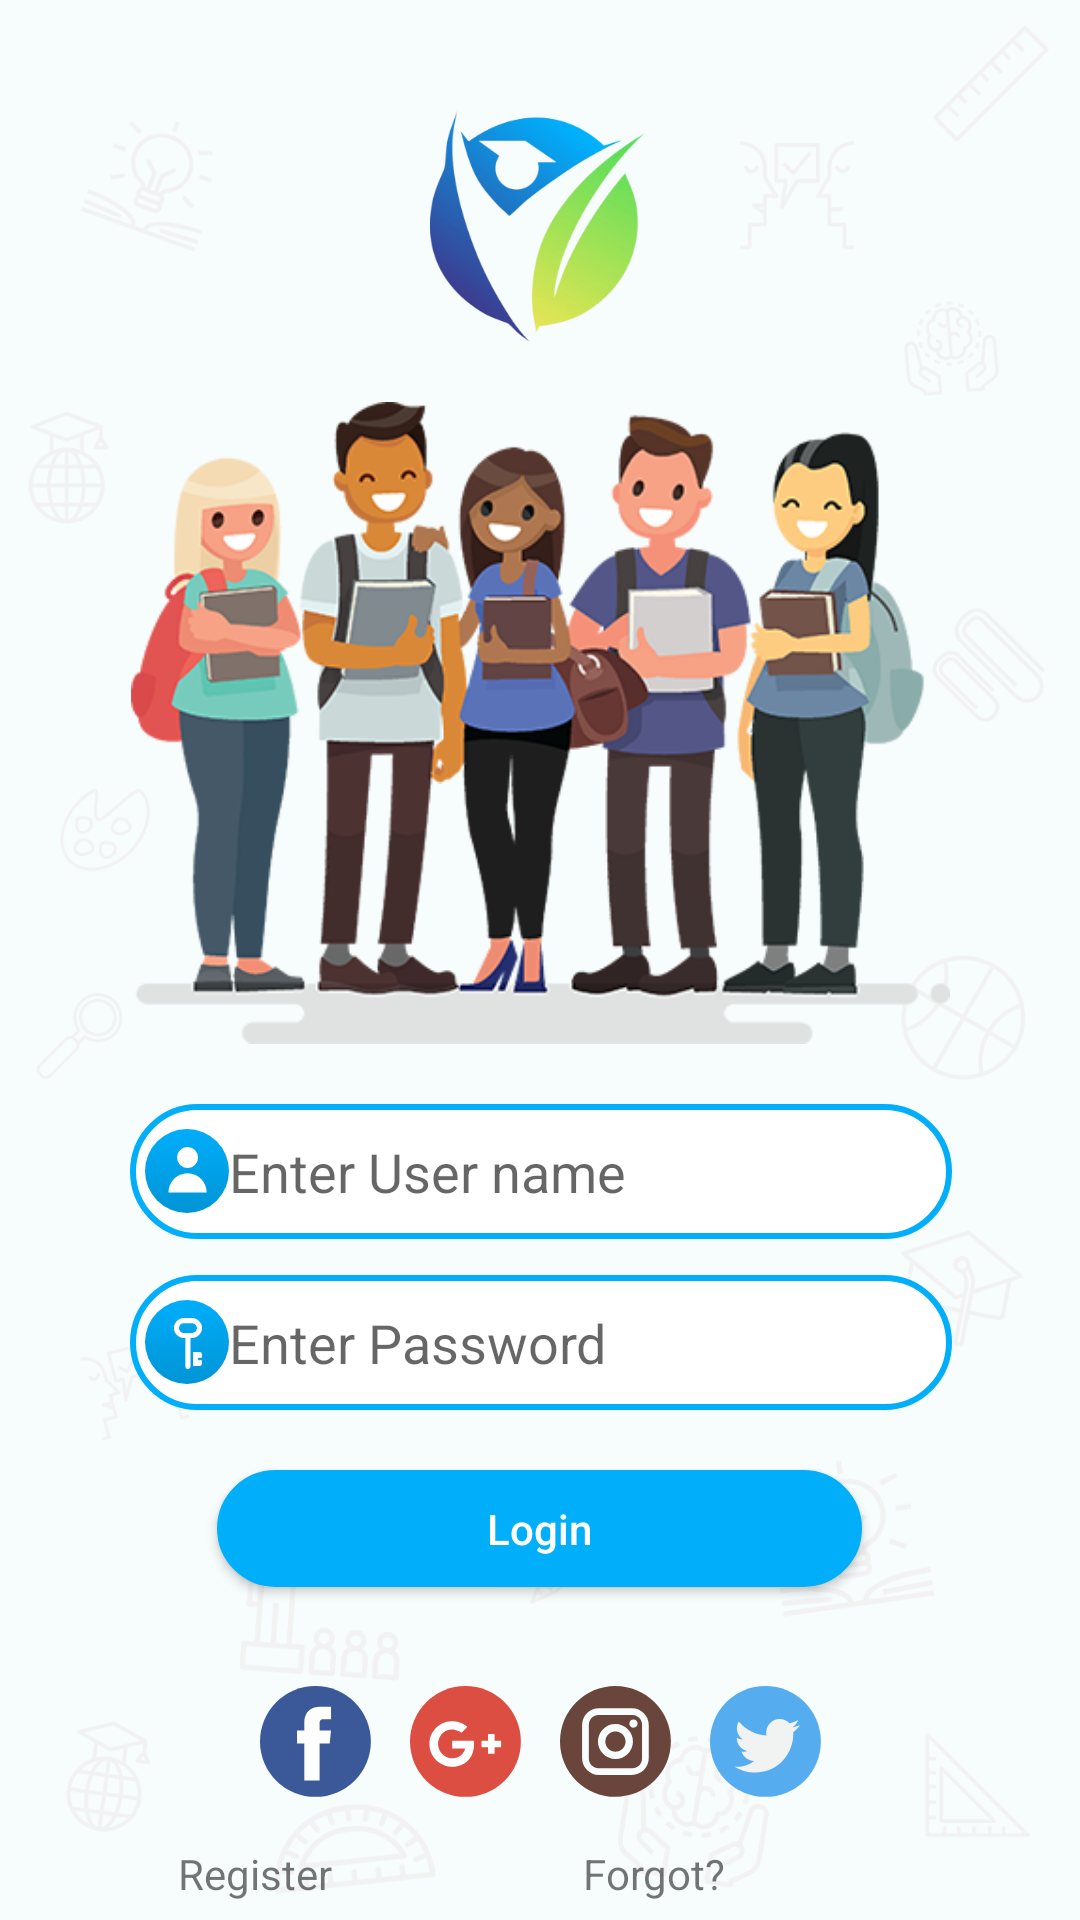

Produce the Android XML layout that renders to this screen, including the resource entries it uses.
<!-- AndroidManifest.xml: application theme AppTheme -->
<!-- res/layout/activity_login.xml -->
<?xml version="1.0" encoding="utf-8"?>
<androidx.constraintlayout.widget.ConstraintLayout
        xmlns:android="http://schemas.android.com/apk/res/android"
        xmlns:tools="http://schemas.android.com/tools"
        xmlns:app="http://schemas.android.com/apk/res-auto"
        android:layout_width="match_parent"
        android:layout_height="match_parent"
        android:background="@drawable/login_bg"
        tools:context=".accounting.login.LoginActivity">
    <androidx.appcompat.widget.AppCompatImageView
            android:src="@drawable/grabteacher_logo"
            android:layout_width="wrap_content"
            android:layout_height="wrap_content"
            app:layout_constraintEnd_toEndOf="parent"
            android:layout_marginEnd="8dp"
            android:layout_marginRight="8dp"
            app:layout_constraintStart_toStartOf="parent"
            android:layout_marginLeft="8dp"
            android:layout_marginStart="8dp"
            app:layout_constraintHorizontal_bias="0.498"
            android:layout_marginTop="36dp"
            app:layout_constraintTop_toTopOf="parent"
            android:id="@+id/appCompatImageView"/>

    <androidx.appcompat.widget.AppCompatImageView
            android:src="@drawable/student_group_plaining"
            android:layout_width="wrap_content"
            android:layout_height="wrap_content"
            android:layout_marginTop="20dp"
            app:layout_constraintTop_toBottomOf="@+id/appCompatImageView" app:layout_constraintStart_toStartOf="parent"
            android:layout_marginLeft="8dp"
            android:layout_marginStart="8dp"
            app:layout_constraintEnd_toEndOf="parent"
            android:layout_marginEnd="8dp"
            android:layout_marginRight="8dp" android:id="@+id/appCompatImageView2"/>
    <androidx.appcompat.widget.AppCompatEditText
            android:layout_width="wrap_content"
            android:padding="@dimen/space_text_with_parent"
            android:drawableLeft="@drawable/ic_user_login"
            android:theme="@style/MyEditTextTheme"
            android:background="@drawable/edt_login_rounded"
            android:layout_height="wrap_content"
            android:drawableStart="@drawable/ic_user_login"
            app:layout_constraintTop_toBottomOf="@+id/appCompatImageView2"
            android:layout_marginTop="20dp" app:layout_constraintEnd_toEndOf="parent"
            app:layout_constraintStart_toStartOf="parent" android:id="@+id/editTextPassword"
            app:layout_constraintHorizontal_bias="0.503" android:hint="@string/enter_username"
            android:importantForAutofill="no" android:inputType="" tools:targetApi="o"/>
    <androidx.appcompat.widget.AppCompatEditText
            android:layout_width="wrap_content"
            android:padding="@dimen/space_text_with_parent"
            android:drawableLeft="@drawable/ic_password_login_left"
            android:theme="@style/MyEditTextTheme"
            android:background="@drawable/edt_login_rounded"
            android:drawableStart="@drawable/ic_password_login_left"
            app:layout_constraintEnd_toEndOf="parent"
            app:layout_constraintStart_toStartOf="parent" android:layout_height="wrap_content"
            android:id="@+id/editText" app:layout_constraintHorizontal_bias="0.503"
            app:layout_constraintTop_toBottomOf="@+id/editTextPassword" android:layout_marginTop="12dp"
            android:hint="@string/enter_password" android:inputType="" android:autofillHints=""
            android:importantForAutofill="no" tools:targetApi="o"/>
    <androidx.appcompat.widget.AppCompatButton
            android:text="@string/login"
            android:textAllCaps="false"
            android:textColor="@color/white"
            android:background="@drawable/btn_login_rounded"
            android:layout_width="215dp"
            android:layout_height="39dp"
            android:id="@+id/btnLogin"
            app:layout_constraintTop_toBottomOf="@+id/editText" app:layout_constraintEnd_toEndOf="parent"
            app:layout_constraintStart_toStartOf="parent" android:layout_marginTop="20dp"
            app:layout_constraintHorizontal_bias="0.498" android:layout_marginLeft="32dp"
            android:layout_marginStart="32dp" android:layout_marginEnd="32dp" android:layout_marginRight="32dp"/>
    <ImageView
            android:layout_marginEnd="13dp"
            app:layout_constraintHorizontal_chainStyle="packed"
            android:layout_width="wrap_content"
            android:layout_height="wrap_content"
            app:srcCompat="@drawable/ic_facebook"
            android:id="@+id/imageButton"
            android:contentDescription="@string/todo"
            app:layout_constraintEnd_toStartOf="@+id/imageButton2"
            app:layout_constraintStart_toStartOf="parent" android:layout_marginBottom="8dp"
            app:layout_constraintBottom_toBottomOf="parent" app:layout_constraintTop_toBottomOf="@+id/btnLogin"/>
    <ImageView
            android:layout_marginEnd="13dp"
            android:layout_width="wrap_content"
            android:layout_height="wrap_content" app:srcCompat="@drawable/ic_google"
            android:id="@+id/imageButton2"
            android:contentDescription="@string/todo"
            app:layout_constraintEnd_toStartOf="@+id/imageButton4"
            app:layout_constraintStart_toEndOf="@+id/imageButton"
            app:layout_constraintBottom_toBottomOf="@+id/imageButton"/>
    <ImageView
            android:layout_width="wrap_content"
            android:layout_height="wrap_content" app:srcCompat="@drawable/ic_twitter"
            android:id="@+id/imageButton3"
            android:contentDescription="@string/todo"
            app:layout_constraintStart_toEndOf="@+id/imageButton4"
            app:layout_constraintEnd_toEndOf="parent"
            app:layout_constraintBottom_toBottomOf="@+id/imageButton"/>
    <ImageView
            android:layout_marginEnd="13dp"
            android:layout_width="wrap_content"
            android:layout_height="wrap_content" app:srcCompat="@drawable/ic_instagram"
            android:id="@+id/imageButton4"
            android:contentDescription="@string/todo"
            app:layout_constraintEnd_toStartOf="@+id/imageButton3"
            app:layout_constraintStart_toEndOf="@+id/imageButton2"
            app:layout_constraintBottom_toBottomOf="@+id/imageButton"/>
    <TextView
            android:text="@string/Register"
            android:layout_width="wrap_content"
            android:layout_height="wrap_content"
            android:id="@+id/btnRegister"
            app:layout_constraintTop_toBottomOf="@+id/imageButton2"
            android:layout_marginTop="16dp" app:layout_constraintEnd_toEndOf="parent"
            app:layout_constraintStart_toStartOf="parent" app:layout_constraintHorizontal_bias="0.192"/>
    <TextView
            android:text="@string/forgot_password"
            android:layout_width="wrap_content"
            android:layout_height="wrap_content"
            android:id="@+id/btnForgotPassword"
            app:layout_constraintTop_toBottomOf="@+id/imageButton4"
            app:layout_constraintEnd_toEndOf="parent"
            app:layout_constraintStart_toStartOf="parent" app:layout_constraintHorizontal_bias="0.622"
            android:layout_marginTop="16dp"/>
    <androidx.constraintlayout.widget.Barrier
            android:layout_width="wrap_content"
            android:layout_height="wrap_content"
            android:id="@+id/barrier" app:barrierDirection="top"/>
    <androidx.constraintlayout.widget.Group
            android:layout_width="wrap_content"
            android:layout_height="wrap_content"
            android:id="@+id/group"/>


</androidx.constraintlayout.widget.ConstraintLayout>
<!-- resources referenced by this layout -->
<resources>
  <color name="white">#FFFFFF</color>
  <dimen name="space_text_with_parent">5dp</dimen>
  <!-- drawable btn_login_rounded (drawable) -->
  <?xml version="1.0" encoding="UTF-8"?>
  <shape
          xmlns:android="http://schemas.android.com/apk/res/android"
          android:shape="rectangle">
      <corners
              android:radius="74dp"/>
      <size
              android:width="274dp"
              android:height="45dp"/>
      <solid
              android:color="@color/main"/>
      <stroke
              android:width="2dp"
              android:color="@color/main"/>
  </shape>
  <!-- drawable edt_login_rounded (drawable) -->
  <?xml version="1.0" encoding="UTF-8"?>
  <shape
          xmlns:android="http://schemas.android.com/apk/res/android"
          android:shape="rectangle">
      <corners
              android:radius="74dp"/>
      <size
              android:width="274dp"
              android:height="45dp"/>
      <solid
              android:color="@color/white"/>
      <stroke
              android:width="2dp"
              android:color="@color/main"/>
  </shape>
  <!-- drawable grabteacher_logo: png bitmap (drawable-hdpi, 16405 bytes) -->
  <!-- drawable ic_facebook: png bitmap (drawable-hdpi, 1806 bytes) -->
  <!-- drawable ic_google: png bitmap (drawable-hdpi, 2406 bytes) -->
  <!-- drawable ic_instagram: png bitmap (drawable-hdpi, 2733 bytes) -->
  <!-- drawable ic_password_login_left: png bitmap (drawable-hdpi, 1571 bytes) -->
  <!-- drawable ic_twitter: png bitmap (drawable-hdpi, 2247 bytes) -->
  <!-- drawable ic_user_login: png bitmap (drawable-hdpi, 1441 bytes) -->
  <!-- drawable login_bg: png bitmap (drawable-hdpi, 53723 bytes) -->
  <!-- drawable student_group_plaining: png bitmap (drawable-hdpi, 106733 bytes) -->
  <string name="Register">Register</string>
  <string name="enter_password">Enter Password</string>
  <string name="enter_username">Enter User name</string>
  <string name="forgot_password">Forgot?</string>
  <string name="login">Login</string>
  <string name="todo">TODO</string>
  <style name="MyEditTextTheme">
          <item name="colorControlNormal">#FFFFFF</item>
          <item name="colorControlActivated">@color/colorPrimary</item>
          <item name="colorControlHighlight">#FFFFFF</item>
      </style>
  <style name="AppTheme" parent="Theme.MaterialComponents.Light.NoActionBar">
          
          <item name="colorPrimary">@color/colorPrimary</item>
          <item name="colorPrimaryDark">@color/colorPrimaryDark</item>
          <item name="colorAccent">@color/colorAccent</item>
      </style>
  <color name="main">#01AEFA</color>
  <color name="colorPrimary">#008577</color>
  <color name="colorPrimaryDark">#00574B</color>
  <color name="colorAccent">#D81B60</color>
</resources>
